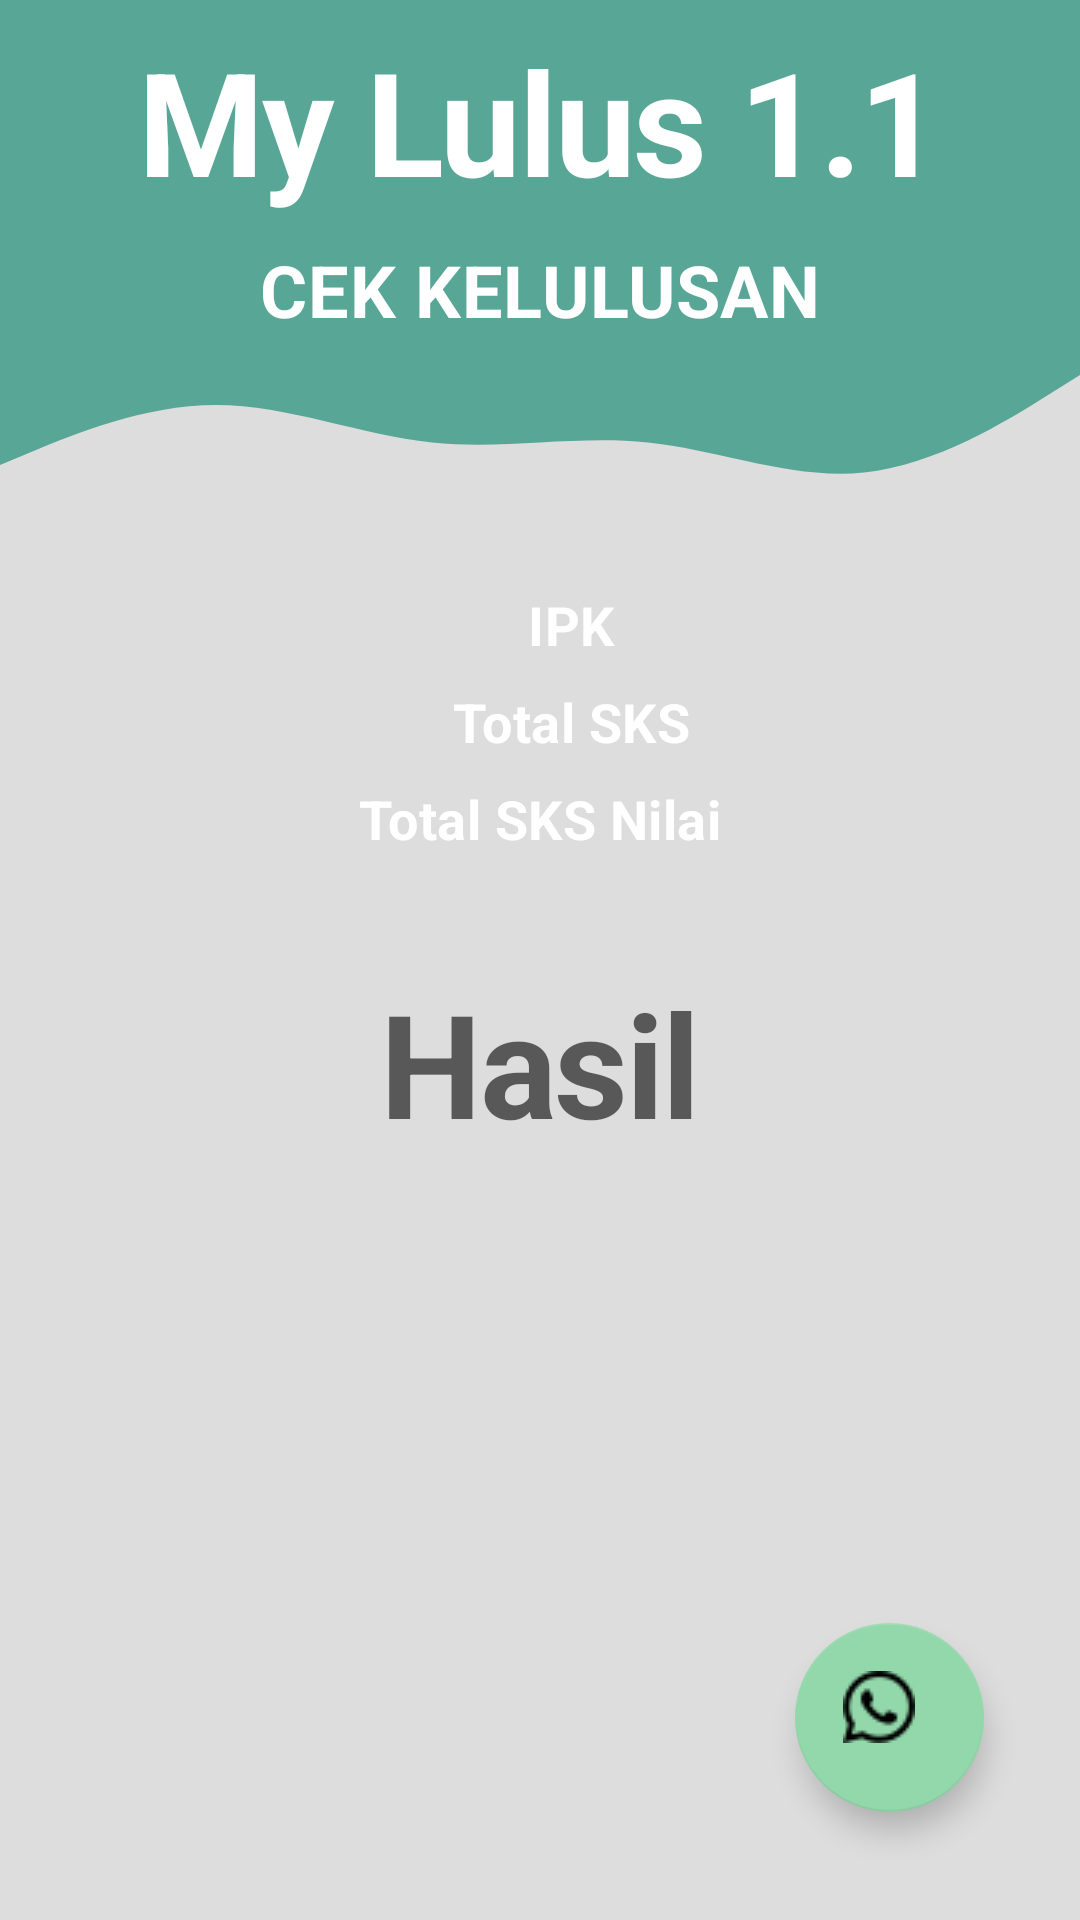

The Android layout XML behind this screen, and the referenced resources:
<!-- AndroidManifest.xml: application theme Theme.MyLulus13 -->
<!-- res/layout/fragment_cek_kelulusan.xml -->
<?xml version="1.0" encoding="utf-8"?>
<androidx.constraintlayout.widget.ConstraintLayout xmlns:android="http://schemas.android.com/apk/res/android"
    xmlns:app="http://schemas.android.com/apk/res-auto"
    xmlns:tools="http://schemas.android.com/tools"
    android:id="@+id/frameLayout3"
    android:layout_width="match_parent"
    android:layout_height="match_parent"
    tools:context=".CekKelulusanFragment">

    <View
        android:id="@+id/topView"
        android:layout_width="0dp"
        android:layout_height="120dp"
        android:background="@color/primaryDarkColor"
        app:layout_constraintEnd_toEndOf="parent"
        app:layout_constraintHorizontal_bias="1.0"
        app:layout_constraintStart_toStartOf="parent"
        app:layout_constraintTop_toTopOf="parent" />

    <TextView
        android:id="@+id/title"
        android:layout_width="wrap_content"
        android:layout_height="wrap_content"
        android:layout_marginTop="8dp"
        android:text="My Lulus 1.1"
        android:textAppearance="@style/heading1"
        android:textColor="@android:color/white"
        android:textStyle="bold"
        app:layout_constraintEnd_toEndOf="parent"
        app:layout_constraintStart_toStartOf="parent"
        app:layout_constraintTop_toTopOf="parent" />

    <TextView
        android:id="@+id/subtitle"
        android:layout_width="wrap_content"
        android:layout_height="wrap_content"
        android:layout_marginTop="8dp"
        android:text="CEK KELULUSAN"
        android:textAppearance="@style/subtitle"
        android:textColor="@android:color/white"
        android:textSize="24sp"
        android:textStyle="bold"
        app:layout_constraintEnd_toEndOf="parent"
        app:layout_constraintStart_toStartOf="parent"
        app:layout_constraintTop_toBottomOf="@+id/title" />

    <View
        android:id="@+id/view5"
        android:layout_width="0dp"
        android:layout_height="50dp"
        android:background="@drawable/wave"
        app:layout_constraintEnd_toEndOf="parent"
        app:layout_constraintStart_toStartOf="parent"
        app:layout_constraintTop_toBottomOf="@+id/topView" />

    <View
        android:id="@+id/viewKotak"
        android:layout_width="402dp"
        android:layout_height="126dp"
        android:layout_marginStart="24dp"
        android:layout_marginTop="10dp"
        android:layout_marginEnd="24dp"
        android:background="@drawable/round_bg"
        app:layout_constraintEnd_toEndOf="parent"
        app:layout_constraintStart_toStartOf="parent"
        app:layout_constraintTop_toBottomOf="@+id/view5" />

    <TextView
        android:id="@+id/textViewIPK"
        android:layout_width="wrap_content"
        android:layout_height="wrap_content"
        android:layout_marginTop="16dp"
        android:text="IPK"
        android:textAppearance="@style/subtitle"
        android:textColor="@android:color/white"
        android:textSize="18sp"
        app:layout_constraintEnd_toEndOf="@+id/viewKotak"
        app:layout_constraintStart_toStartOf="parent"
        app:layout_constraintTop_toTopOf="@+id/viewKotak" />

    <TextView
        android:id="@+id/textViewTotalSksNilai"
        android:layout_width="wrap_content"
        android:layout_height="wrap_content"
        android:layout_marginTop="8dp"
        android:text="Total SKS Nilai"
        android:textAppearance="@style/subtitle"
        android:textColor="@android:color/white"
        android:textSize="18sp"
        app:layout_constraintEnd_toEndOf="parent"
        app:layout_constraintStart_toStartOf="parent"
        app:layout_constraintTop_toBottomOf="@+id/textViewTotalSKS" />

    <TextView
        android:id="@+id/textViewTotalSKS"
        android:layout_width="wrap_content"
        android:layout_height="wrap_content"
        android:layout_marginTop="8dp"
        android:text="Total SKS"
        android:textAppearance="@style/subtitle"
        android:textColor="@android:color/white"
        android:textSize="18sp"
        app:layout_constraintEnd_toEndOf="@+id/viewKotak"
        app:layout_constraintStart_toStartOf="parent"
        app:layout_constraintTop_toBottomOf="@+id/textViewIPK" />

    <TextView
        android:id="@+id/txthasil"
        android:layout_width="wrap_content"
        android:layout_height="wrap_content"
        android:layout_marginTop="16dp"
        android:text="Hasil"
        android:textAppearance="@style/heading1"
        android:textStyle="bold"
        app:layout_constraintEnd_toEndOf="parent"
        app:layout_constraintStart_toStartOf="parent"
        app:layout_constraintTop_toBottomOf="@+id/viewKotak" />

    <com.google.android.material.floatingactionbutton.FloatingActionButton
        android:id="@+id/fabWhatsapp"
        android:layout_width="63dp"
        android:layout_height="66dp"
        android:layout_marginEnd="32dp"
        android:layout_marginBottom="36dp"
        android:clickable="true"
        android:src="@drawable/whatsapp"
        app:layout_constraintBottom_toBottomOf="parent"
        app:layout_constraintEnd_toEndOf="parent" />

</androidx.constraintlayout.widget.ConstraintLayout>
<!-- resources referenced by this layout -->
<resources>
  <color name="primaryDarkColor">#57a696</color>
  <!-- drawable wave (drawable) -->
  <vector xmlns:android="http://schemas.android.com/apk/res/android"
      android:width="1440dp"
      android:height="320dp"
      android:viewportWidth="1440"
      android:viewportHeight="320">
    <path
        android:pathData="M0,224L48,192C96,160 192,96 288,96C384,96 480,160 576,176C672,192 768,160 864,176C960,192 1056,256 1152,240C1248,224 1344,128 1392,80L1440,32L1440,0L1392,0C1344,0 1248,0 1152,0C1056,0 960,0 864,0C768,0 672,0 576,0C480,0 384,0 288,0C192,0 96,0 48,0L0,0Z"
        android:fillColor="@color/primaryDarkColor"
        android:fillAlpha="1"/>
  </vector>
  <!-- drawable whatsapp: png bitmap (drawable-v24, 513 bytes) -->
  <style name="heading1" parent="TextAppearance.MaterialComponents.Headline1">
          <item name="fontFamily">@font/proza_libre_bold</item>
          <item name="android:textSize">48sp</item>
      </style>
  <style name="subtitle" parent="TextAppearance.MaterialComponents.Subtitle1">
          <item name="fontFamily">@font/open_sans</item>
          <item name="android:textStyle">bold</item>
          <item name="android:textSize">14sp</item>
      </style>
  <style name="Theme.MyLulus13" parent="Theme.MaterialComponents.DayNight.NoActionBar">
          
          <item name="colorPrimary">@color/primaryColor</item>
          <item name="colorPrimaryVariant">@color/primaryDarkColor</item>
          <item name="colorOnPrimary">@color/primaryTextColor</item>
          
          <item name="colorSecondary">@color/secondaryColor</item>
          <item name="colorSecondaryVariant">@color/secondaryDarkColor</item>
          <item name="colorOnSecondary">@color/secondaryTextColor</item>
          
          <item name="android:statusBarColor" tools:targetApi="l">?attr/colorPrimaryVariant</item>
          
          <item name="android:colorBackground">@color/light_grey</item>
  
      </style>
  <color name="primaryColor">#88d8c7</color>
  <color name="primaryTextColor">#FFFFFF</color>
  <color name="secondaryColor">#92d8aa</color>
  <color name="secondaryDarkColor">#62a67b</color>
  <color name="secondaryTextColor">#000000</color>
  <color name="light_grey">#DDDDDD</color>
</resources>
